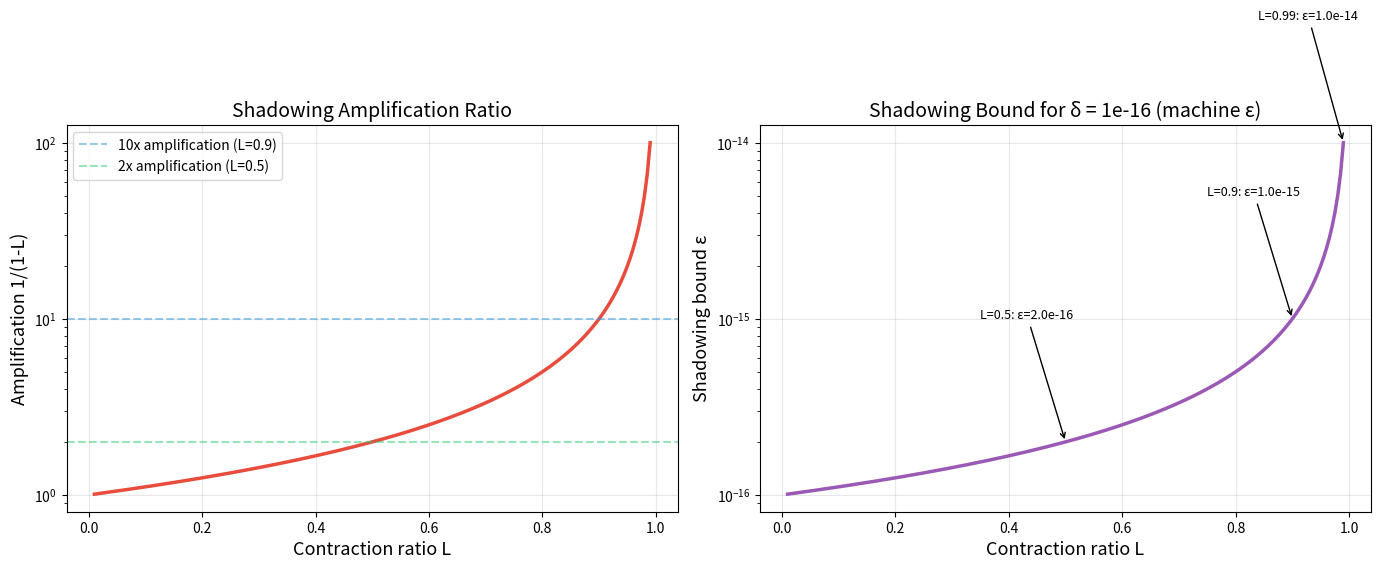
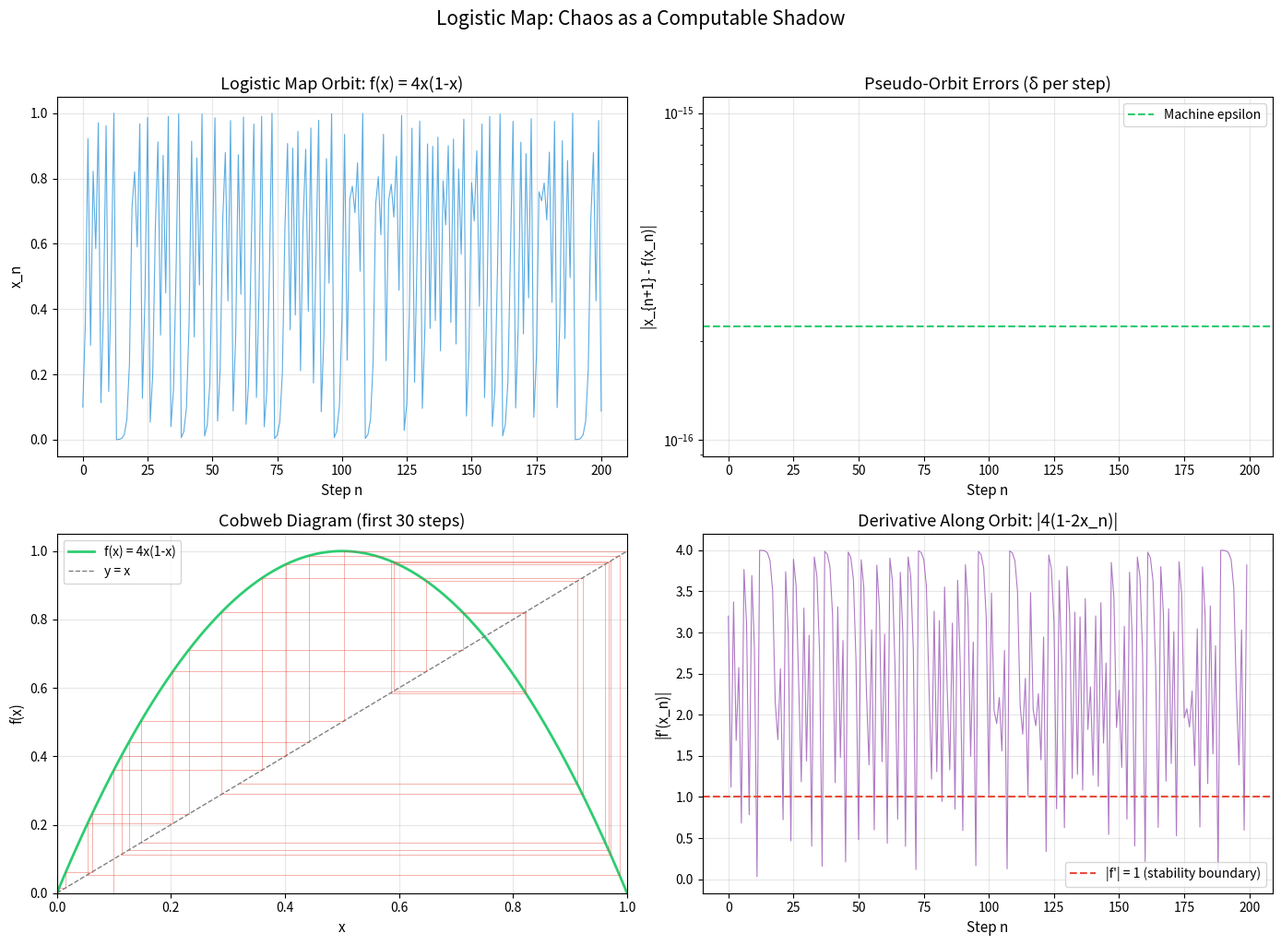
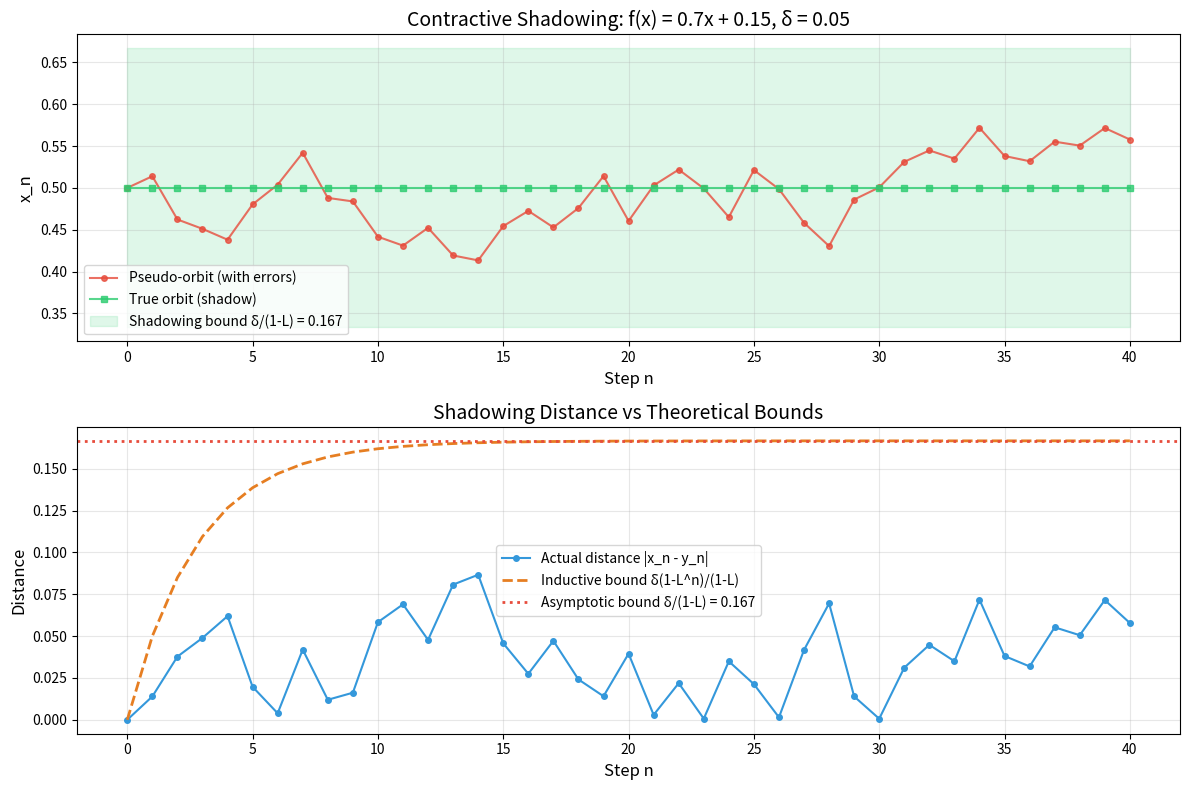

Generate these figures, in order, with matplotlib:
#!/usr/bin/env python3
"""
Shadowing Lemma Demonstration
==============================
Demonstrates orbit shadowing for the logistic map f(x) = 4x(1-x).
Shows that floating-point trajectories are pseudo-orbits that shadow true orbits.
"""

import struct


def logistic(x: float, r: float = 4.0) -> float:
    """The logistic map f(x) = r*x*(1-x)."""
    return r * x * (1.0 - x)


def compute_pseudo_orbit(x0: float, n_steps: int, r: float = 4.0) -> list[float]:
    """Compute a floating-point trajectory (pseudo-orbit) of the logistic map."""
    orbit = [x0]
    x = x0
    for _ in range(n_steps):
        x = logistic(x, r)
        orbit.append(x)
    return orbit


def pseudo_orbit_errors(orbit: list[float], r: float = 4.0) -> list[float]:
    """Compute the pseudo-orbit errors: |x_{n+1} - f(x_n)| for each step."""
    errors = []
    for i in range(len(orbit) - 1):
        true_next = logistic(orbit[i], r)
        error = abs(orbit[i + 1] - true_next)
        errors.append(error)
    return errors


def find_shadowing_orbit(
    pseudo: list[float], r: float = 4.0, tol: float = 1e-12, max_iter: int = 100
) -> tuple[float, list[float]]:
    """
    Use binary search to find an initial condition y0 such that
    the true orbit of y0 shadows the pseudo-orbit.
    Returns (y0, shadowing_orbit).
    """
    n = len(pseudo) - 1

    def shadowing_distance(y0: float) -> float:
        y = y0
        max_dist = 0.0
        for i in range(n + 1):
            max_dist = max(max_dist, abs(pseudo[i] - y))
            if i < n:
                y = logistic(y, r)
        return max_dist

    # Search around the initial condition
    best_y0 = pseudo[0]
    best_dist = shadowing_distance(best_y0)

    # Grid search first
    for offset in range(-1000, 1001):
        y0_candidate = pseudo[0] + offset * 1e-14
        if 0 < y0_candidate < 1:
            d = shadowing_distance(y0_candidate)
            if d < best_dist:
                best_dist = d
                best_y0 = y0_candidate

    # Compute the shadowing orbit
    shadow = [best_y0]
    y = best_y0
    for _ in range(n):
        y = logistic(y, r)
        shadow.append(y)

    return best_y0, shadow


def contractive_shadowing_demo():
    """Demonstrate shadowing for a contractive map f(x) = L*x + c."""
    print("=" * 60)
    print("CONTRACTIVE SHADOWING DEMO")
    print("=" * 60)

    L = 0.5  # contraction ratio
    c = 0.3  # offset

    def f(x: float) -> float:
        return L * x + c

    # Create a pseudo-orbit with controlled errors
    delta = 1e-6
    import random
    random.seed(42)

    x = [0.5]
    for i in range(20):
        true_next = f(x[-1])
        error = random.uniform(-delta, delta)
        x.append(true_next + error)

    # Compute true orbit from same start
    y = [x[0]]
    for i in range(20):
        y.append(f(y[-1]))

    # Check shadowing bound
    theoretical_bound = delta / (1 - L)
    max_shadow_dist = max(abs(x[i] - y[i]) for i in range(21))

    print(f"Contraction ratio L = {L}")
    print(f"Pseudo-orbit error delta = {delta:.2e}")
    print(f"Theoretical shadowing bound delta/(1-L) = {theoretical_bound:.2e}")
    print(f"Actual max shadowing distance = {max_shadow_dist:.2e}")
    print(f"Bound satisfied: {max_shadow_dist <= theoretical_bound}")
    print()


def logistic_shadowing_demo():
    """Demonstrate shadowing for the logistic map at r=4."""
    print("=" * 60)
    print("LOGISTIC MAP SHADOWING DEMO")
    print("=" * 60)

    x0 = 0.1
    n_steps = 1000

    # Compute pseudo-orbit
    pseudo = compute_pseudo_orbit(x0, n_steps)

    # Compute pseudo-orbit errors
    errors = pseudo_orbit_errors(pseudo)
    max_error = max(errors)
    mean_error = sum(errors) / len(errors)

    print(f"Initial condition: x0 = {x0}")
    print(f"Number of steps: {n_steps}")
    print(f"Max pseudo-orbit error (delta): {max_error:.2e}")
    print(f"Mean pseudo-orbit error: {mean_error:.2e}")
    print(f"Machine epsilon: {2.220446049250313e-16:.2e}")
    print()

    # Find shadowing orbit
    y0, shadow = find_shadowing_orbit(pseudo[:101])  # First 100 steps

    shadow_dists = [abs(pseudo[i] - shadow[i]) for i in range(len(shadow))]
    max_shadow = max(shadow_dists)

    print(f"Shadowing orbit found with y0 = {y0}")
    print(f"y0 - x0 = {y0 - x0:.2e}")
    print(f"Max shadowing distance (first 100 steps): {max_shadow:.2e}")
    print()


def amplification_sweep():
    """Sweep contraction ratio and verify the amplification bound."""
    print("=" * 60)
    print("SHADOWING AMPLIFICATION SWEEP")
    print("=" * 60)

    import random
    random.seed(123)

    delta = 1e-8
    n_steps = 100

    print(f"{'L':>6} {'1/(1-L)':>10} {'Actual Ratio':>14} {'Bound OK':>10}")
    print("-" * 44)

    for L_int in range(10, 100, 10):
        L = L_int / 100.0
        c = 0.1

        def f(x: float, L=L, c=c) -> float:
            return L * x + c

        # Create pseudo-orbit
        x = [0.5]
        for _ in range(n_steps):
            error = random.uniform(-delta, delta)
            x.append(f(x[-1]) + error)

        # True orbit
        y = [x[0]]
        for _ in range(n_steps):
            y.append(f(y[-1]))

        max_dist = max(abs(x[i] - y[i]) for i in range(n_steps + 1))
        ratio = max_dist / delta
        bound = 1.0 / (1.0 - L)

        print(f"{L:>6.2f} {bound:>10.2f} {ratio:>14.4f} {'✓' if ratio <= bound * 1.01 else '✗':>10}")

    print()


def fixed_point_demo():
    """Demonstrate fixed points of the logistic map."""
    print("=" * 60)
    print("LOGISTIC MAP FIXED POINTS")
    print("=" * 60)

    # f(0) = 0
    print(f"f(0) = {logistic(0.0)}")
    # f(3/4) = 4 * 3/4 * 1/4 = 3/4
    print(f"f(3/4) = {logistic(0.75)}")
    # f(1/2) = 4 * 1/2 * 1/2 = 1 (maximum)
    print(f"f(1/2) = {logistic(0.5)} (maximum)")
    print()

    # Derivative at fixed points
    print("Derivative f'(x) = 4(1 - 2x):")
    for x_val, name in [(0.0, "x=0"), (0.75, "x=3/4"), (0.5, "x=1/2")]:
        deriv = 4.0 * (1.0 - 2.0 * x_val)
        print(f"  f'({name}) = {deriv}")
    print()


if __name__ == "__main__":
    contractive_shadowing_demo()
    logistic_shadowing_demo()
    amplification_sweep()
    fixed_point_demo()

    print("=" * 60)
    print("KEY INSIGHT: Numerical chaos is not error.")
    print("It is a computable shadow of mathematical truth.")
    print("=" * 60)


#!/usr/bin/env python3
"""
Visualization: Shadowing Amplification Ratio
Shows how the shadowing bound δ/(1-L) varies with the contraction ratio L.
"""

import matplotlib
matplotlib.use('Agg')
import matplotlib.pyplot as plt
import numpy as np


def main():
    L_values = np.linspace(0.01, 0.99, 200)
    amplification = 1.0 / (1.0 - L_values)

    fig, axes = plt.subplots(1, 2, figsize=(14, 6))

    # Plot 1: Amplification ratio
    ax1 = axes[0]
    ax1.plot(L_values, amplification, color='#e74c3c', linewidth=2.5)
    ax1.set_xlabel('Contraction ratio L', fontsize=13)
    ax1.set_ylabel('Amplification 1/(1-L)', fontsize=13)
    ax1.set_title('Shadowing Amplification Ratio', fontsize=14)
    ax1.set_yscale('log')
    ax1.grid(True, alpha=0.3)
    ax1.axhline(y=10, color='#3498db', linestyle='--', alpha=0.5, label='10x amplification (L=0.9)')
    ax1.axhline(y=2, color='#2ecc71', linestyle='--', alpha=0.5, label='2x amplification (L=0.5)')
    ax1.legend(fontsize=10)

    # Plot 2: Shadowing bound for fixed delta
    ax2 = axes[1]
    delta = 1e-16  # machine epsilon
    bounds = delta / (1.0 - L_values)
    ax2.plot(L_values, bounds, color='#9b59b6', linewidth=2.5)
    ax2.set_xlabel('Contraction ratio L', fontsize=13)
    ax2.set_ylabel('Shadowing bound ε', fontsize=13)
    ax2.set_title(f'Shadowing Bound for δ = {delta:.0e} (machine ε)', fontsize=14)
    ax2.set_yscale('log')
    ax2.grid(True, alpha=0.3)

    # Annotate key points
    for L_mark in [0.5, 0.9, 0.99]:
        bound_mark = delta / (1.0 - L_mark)
        ax2.annotate(f'L={L_mark}: ε={bound_mark:.1e}',
                     xy=(L_mark, bound_mark),
                     xytext=(L_mark - 0.15, bound_mark * 5),
                     arrowprops=dict(arrowstyle='->', color='black'),
                     fontsize=9)

    plt.tight_layout()
    plt.savefig('amplification_visualization.png', dpi=150, bbox_inches='tight')
    print("Saved amplification_visualization.png")


if __name__ == "__main__":
    main()


#!/usr/bin/env python3
"""
Visualization: Logistic Map Pseudo-Orbit Analysis
Shows how floating-point errors create pseudo-orbits of the logistic map.
"""

import matplotlib
matplotlib.use('Agg')
import matplotlib.pyplot as plt
import numpy as np


def logistic(x, r=4.0):
    return r * x * (1.0 - x)


def main():
    np.random.seed(42)

    x0 = 0.1
    n_steps = 200

    # Compute orbit
    orbit = [x0]
    x = x0
    for _ in range(n_steps):
        x = logistic(x)
        orbit.append(x)

    # Compute step errors (pseudo-orbit tolerance)
    errors = []
    for i in range(len(orbit) - 1):
        e = abs(orbit[i + 1] - logistic(orbit[i]))
        errors.append(e)

    # Cobweb data
    cobweb_x = np.linspace(0, 1, 500)
    cobweb_y = [logistic(xi) for xi in cobweb_x]

    fig, axes = plt.subplots(2, 2, figsize=(14, 10))

    # Plot 1: Orbit
    ax1 = axes[0, 0]
    ax1.plot(range(n_steps + 1), orbit, linewidth=0.8, color='#3498db', alpha=0.8)
    ax1.set_xlabel('Step n', fontsize=11)
    ax1.set_ylabel('x_n', fontsize=11)
    ax1.set_title('Logistic Map Orbit: f(x) = 4x(1-x)', fontsize=13)
    ax1.grid(True, alpha=0.3)

    # Plot 2: Pseudo-orbit errors
    ax2 = axes[0, 1]
    ax2.semilogy(range(len(errors)), errors, '.', markersize=2, color='#e74c3c', alpha=0.6)
    ax2.axhline(y=2.22e-16, color='#2ecc71', linestyle='--', linewidth=1.5, label='Machine epsilon')
    ax2.set_xlabel('Step n', fontsize=11)
    ax2.set_ylabel('|x_{n+1} - f(x_n)|', fontsize=11)
    ax2.set_title('Pseudo-Orbit Errors (δ per step)', fontsize=13)
    ax2.legend(fontsize=10)
    ax2.grid(True, alpha=0.3)

    # Plot 3: Cobweb diagram
    ax3 = axes[1, 0]
    ax3.plot(cobweb_x, cobweb_y, color='#2ecc71', linewidth=2, label='f(x) = 4x(1-x)')
    ax3.plot([0, 1], [0, 1], color='gray', linewidth=1, linestyle='--', label='y = x')

    # Draw cobweb for first 30 steps
    cx, cy = orbit[0], 0
    for i in range(min(30, n_steps)):
        ny = logistic(cx)
        ax3.plot([cx, cx], [cy, ny], color='#e74c3c', linewidth=0.5, alpha=0.6)
        ax3.plot([cx, ny], [ny, ny], color='#e74c3c', linewidth=0.5, alpha=0.6)
        cx, cy = ny, ny

    ax3.set_xlabel('x', fontsize=11)
    ax3.set_ylabel('f(x)', fontsize=11)
    ax3.set_title('Cobweb Diagram (first 30 steps)', fontsize=13)
    ax3.legend(fontsize=10)
    ax3.set_xlim(0, 1)
    ax3.set_ylim(0, 1.05)
    ax3.grid(True, alpha=0.3)

    # Plot 4: Derivative magnitude along orbit
    ax4 = axes[1, 1]
    derivs = [abs(4.0 * (1.0 - 2.0 * orbit[i])) for i in range(n_steps)]
    ax4.plot(range(n_steps), derivs, linewidth=0.8, color='#9b59b6', alpha=0.8)
    ax4.axhline(y=1, color='#e74c3c', linestyle='--', linewidth=1.5, label='|f\'| = 1 (stability boundary)')
    ax4.set_xlabel('Step n', fontsize=11)
    ax4.set_ylabel('|f\'(x_n)|', fontsize=11)
    ax4.set_title('Derivative Along Orbit: |4(1-2x_n)|', fontsize=13)
    ax4.legend(fontsize=10)
    ax4.grid(True, alpha=0.3)

    plt.suptitle('Logistic Map: Chaos as a Computable Shadow', fontsize=15, y=1.02)
    plt.tight_layout()
    plt.savefig('logistic_visualization.png', dpi=150, bbox_inches='tight')
    print("Saved logistic_visualization.png")


if __name__ == "__main__":
    main()


#!/usr/bin/env python3
"""
Visualization: Pseudo-orbit vs True Orbit Shadowing
Shows how a pseudo-orbit (with controlled errors) is shadowed
by a true orbit of a contractive map.
"""

import matplotlib
matplotlib.use('Agg')
import matplotlib.pyplot as plt
import numpy as np
import random


def main():
    random.seed(42)
    np.random.seed(42)

    L = 0.7
    c = 0.15
    delta = 0.05
    n_steps = 40

    def f(x):
        return L * x + c

    # Generate pseudo-orbit with controlled errors
    pseudo = [0.5]
    for _ in range(n_steps):
        error = random.uniform(-delta, delta)
        pseudo.append(f(pseudo[-1]) + error)

    # True orbit from same start
    true_orbit = [pseudo[0]]
    for _ in range(n_steps):
        true_orbit.append(f(true_orbit[-1]))

    # Compute distances
    distances = [abs(pseudo[i] - true_orbit[i]) for i in range(n_steps + 1)]
    bound = delta / (1 - L)

    # Inductive bounds
    inductive_bounds = [delta * (1 - L**n) / (1 - L) for n in range(n_steps + 1)]

    fig, axes = plt.subplots(2, 1, figsize=(12, 8))

    # Plot 1: Orbits
    ax1 = axes[0]
    steps = range(n_steps + 1)
    ax1.plot(steps, pseudo, 'o-', color='#e74c3c', markersize=4, label='Pseudo-orbit (with errors)', alpha=0.8)
    ax1.plot(steps, true_orbit, 's-', color='#2ecc71', markersize=4, label='True orbit (shadow)', alpha=0.8)
    ax1.fill_between(steps,
                      [true_orbit[i] - bound for i in range(n_steps + 1)],
                      [true_orbit[i] + bound for i in range(n_steps + 1)],
                      alpha=0.15, color='#2ecc71', label=f'Shadowing bound δ/(1-L) = {bound:.3f}')
    ax1.set_xlabel('Step n', fontsize=12)
    ax1.set_ylabel('x_n', fontsize=12)
    ax1.set_title(f'Contractive Shadowing: f(x) = {L}x + {c}, δ = {delta}', fontsize=14)
    ax1.legend(fontsize=10)
    ax1.grid(True, alpha=0.3)

    # Plot 2: Distances
    ax2 = axes[1]
    ax2.plot(steps, distances, 'o-', color='#3498db', markersize=4, label='Actual distance |x_n - y_n|')
    ax2.plot(steps, inductive_bounds, '--', color='#e67e22', linewidth=2, label='Inductive bound δ(1-L^n)/(1-L)')
    ax2.axhline(y=bound, color='#e74c3c', linestyle=':', linewidth=2, label=f'Asymptotic bound δ/(1-L) = {bound:.3f}')
    ax2.set_xlabel('Step n', fontsize=12)
    ax2.set_ylabel('Distance', fontsize=12)
    ax2.set_title('Shadowing Distance vs Theoretical Bounds', fontsize=14)
    ax2.legend(fontsize=10)
    ax2.grid(True, alpha=0.3)

    plt.tight_layout()
    plt.savefig('shadowing_visualization.png', dpi=150, bbox_inches='tight')
    print("Saved shadowing_visualization.png")


if __name__ == "__main__":
    main()
